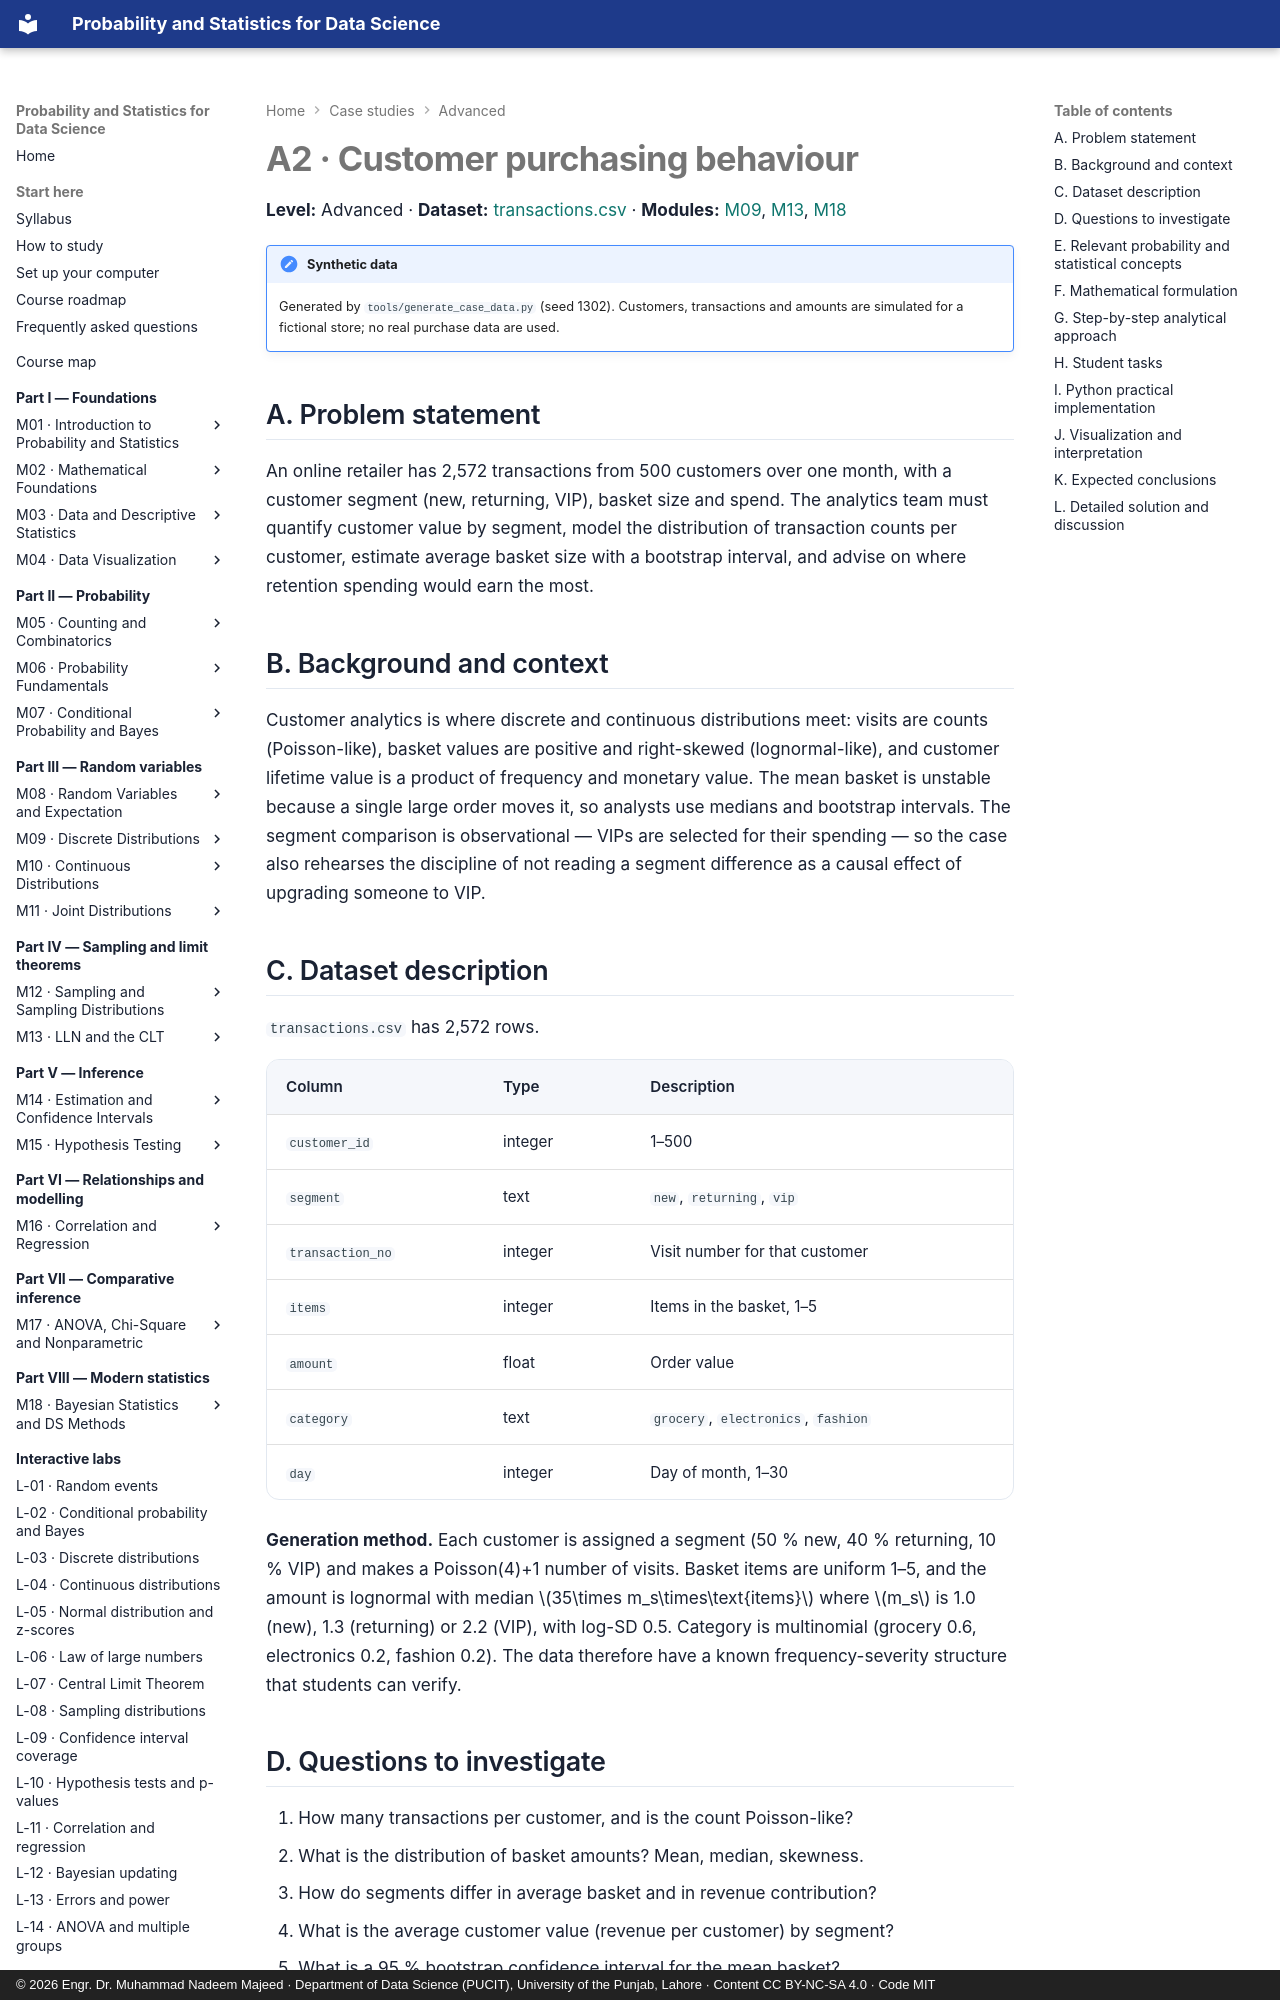

repository: nadeem-majeedch/Probability-and-Statistics · page: case-studies/a2-customer-behaviour/index.html · generator: mkdocs · copyright: © 2026 Engr. Dr. Muhammad Nadeem Majeed · Department of Data Science (PUCIT), University of the Punjab, Lahore · Content CC BY-NC-SA 4.0 · Code MIT

# A2 · Customer purchasing behaviour

**Level:** Advanced · **Dataset:** [transactions.csv](../data/case-studies/transactions.csv) ·
**Modules:** [M09](../modules/09-discrete-distributions/chapter.md),
[M13](../modules/13-law-of-large-numbers-and-clt/chapter.md),
[M18](../modules/18-bayesian-and-data-science-methods/chapter.md)

!!! note "Synthetic data"
    Generated by `tools/generate_case_data.py` (seed 1302). Customers, transactions and
    amounts are simulated for a fictional store; no real purchase data are used.

## A. Problem statement

An online retailer has 2,572 transactions from 500 customers over one month, with a
customer segment (new, returning, VIP), basket size and spend. The analytics team must
quantify customer value by segment, model the distribution of transaction counts per
customer, estimate average basket size with a bootstrap interval, and advise on where
retention spending would earn the most.

## B. Background and context

Customer analytics is where discrete and continuous distributions meet: visits are counts
(Poisson-like), basket values are positive and right-skewed (lognormal-like), and customer
lifetime value is a product of frequency and monetary value. The mean basket is unstable
because a single large order moves it, so analysts use medians and bootstrap intervals. The
segment comparison is observational — VIPs are selected for their spending — so the case
also rehearses the discipline of not reading a segment difference as a causal effect of
upgrading someone to VIP.

## C. Dataset description

`transactions.csv` has 2,572 rows.

| Column | Type | Description |
|---|---|---|
| `customer_id` | integer | 1–500 |
| `segment` | text | `new`, `returning`, `vip` |
| `transaction_no` | integer | Visit number for that customer |
| `items` | integer | Items in the basket, 1–5 |
| `amount` | float | Order value |
| `category` | text | `grocery`, `electronics`, `fashion` |
| `day` | integer | Day of month, 1–30 |

**Generation method.** Each customer is assigned a segment (50 % new, 40 % returning, 10 %
VIP) and makes a Poisson(4)+1 number of visits. Basket items are uniform 1–5, and the
amount is lognormal with median \(35\times m_s\times\text{items}\) where \(m_s\) is 1.0 (new),
1.3 (returning) or 2.2 (VIP), with log-SD 0.5. Category is multinomial (grocery 0.6,
electronics 0.2, fashion 0.2). The data therefore have a known frequency-severity
structure that students can verify.

## D. Questions to investigate

1. How many transactions per customer, and is the count Poisson-like?
2. What is the distribution of basket amounts? Mean, median, skewness.
3. How do segments differ in average basket and in revenue contribution?
4. What is the average customer value (revenue per customer) by segment?
5. What is a 95 % bootstrap confidence interval for the mean basket?
6. How much does basket size (items) explain order value?
7. Where should retention spending go, and what would you need to know to decide?
